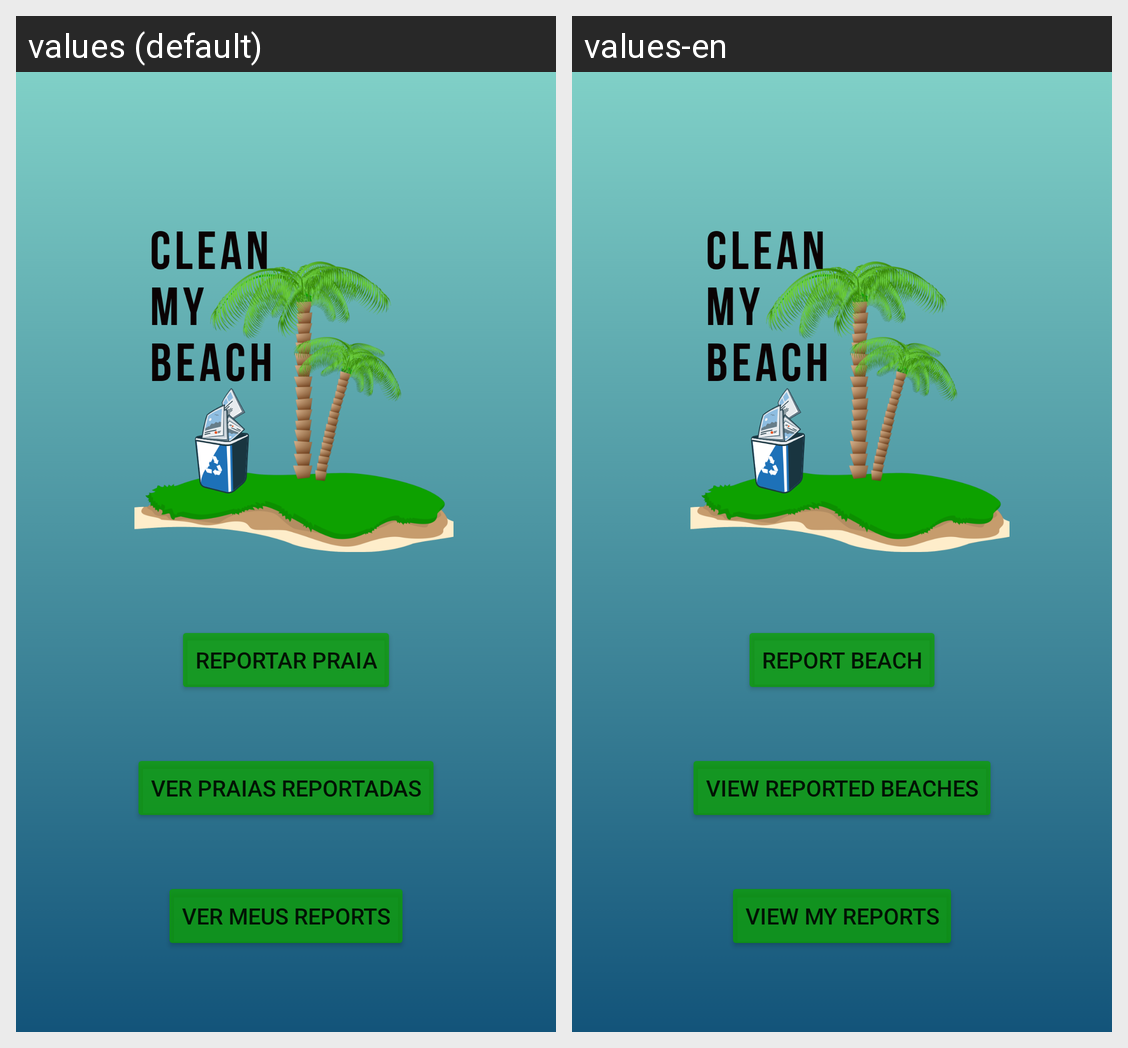

The same Android screen rendered under two of its app's locales, left to right. List the strings drawn on it with the default value and each locale's translation.
Android screen res/layout/activity_main.xml rendered under 2 locales, left to right: values (default), values-en. Device: Nexus 5 (rendered at 1080×1920; each locale shown at half size, 540×960, under a caption strip naming it); theme Theme.Poluent_beach.
Strings drawn on this screen, with the default value and each locale's value (text and hints the layout hard-codes, and strings that could not be matched under every locale, appear in the picture but are not listed):

show_beach
  values: Ver Praias Reportadas
  values-en: View Reported Beaches

dao_reports
  values: Ver meus Reports
  values-en: View my reports

report_beach
  values: Reportar Praia
  values-en: Report Beach
